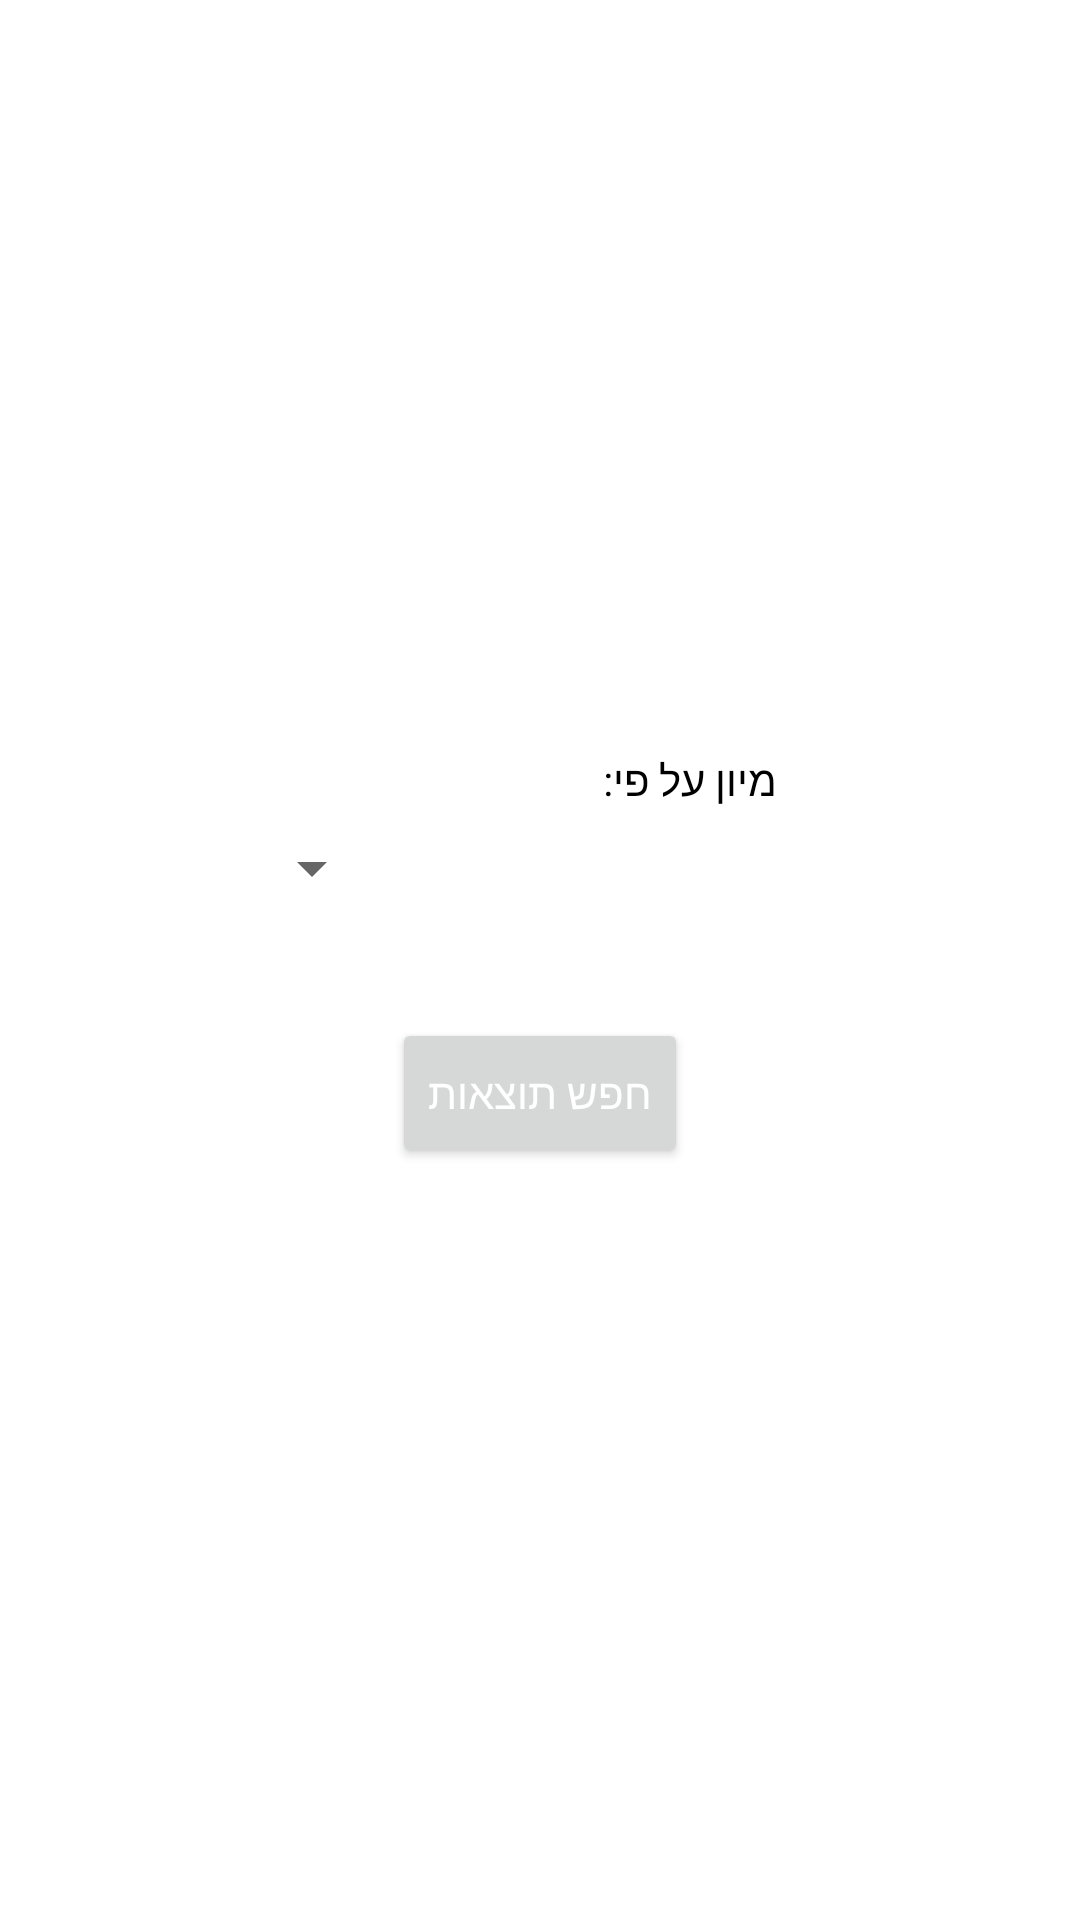

Produce the Android XML layout that renders to this screen, including the resource entries it uses.
<!-- AndroidManifest.xml: application theme Theme.VacationApp -->
<!-- res/layout/filter_users_dialog.xml -->
<?xml version="1.0" encoding="utf-8"?>
<LinearLayout
    xmlns:android="http://schemas.android.com/apk/res/android"
    android:layout_width="400dp"
    android:layout_height="300dp"
    android:layout_gravity="center"
    android:layoutDirection="rtl"
    android:gravity="center"
    android:orientation="vertical">

    <TextView
        android:layout_width="wrap_content"
        android:layout_height="wrap_content"
        android:text="מיון על פי:"
        android:layout_marginLeft="50dp"
        android:textColor="@color/black"/>

    <Spinner
        android:layout_width="200dp"
        android:id="@+id/orderSpinner"
        android:layout_marginBottom="30dp"
        android:layout_height="40dp"/>


    <Button
        android:layout_width="wrap_content"
        android:layout_height="50dp"
        android:textColor="@color/white"
        android:id="@+id/filterButton"
        android:text="חפש תוצאות"/>
</LinearLayout>
<!-- resources referenced by this layout -->
<resources>
  <color name="black">#000000</color>
  <color name="white">#ffffff</color>
  <style name="Theme.VacationApp" parent="Theme.MaterialComponents.DayNight.NoActionBar">
          <item name="colorPrimary">@color/maximumBlueGreen</item>
          <item name="colorPrimaryVariant">@color/oceanGreen</item>
          <item name="colorOnPrimary">@color/black</item>
  
          <item name="colorSecondary">@color/starCommandBlue</item>
          <item name="colorSecondaryVariant">@color/greenBlueCrayola</item>
          <item name="colorOnSecondary">@color/white</item>
          <item name="editTextBackground">@drawable/edit_text_background</item>
          <item name="android:editTextBackground">@drawable/edit_text_background</item>
          <item name="bottomNavigationStyle">@style/Widget.App.BottomNavigationView</item>
  
          <item name="windowActionBar">false</item>
          <item name="android:statusBarColor">@color/starCommandBlue</item>
          <item name="statusBarBackground">@color/starCommandBlue</item>
  
          <item name="fontFamily">@font/miriam_libre_font_family</item>
          <item name="android:windowSplashscreenContent" tools:targetApi="o">@color/greenBlueCrayola</item>
      </style>
  <color name="maximumBlueGreen">#42BABC</color>
  <color name="oceanGreen">#5DC799</color>
  <color name="starCommandBlue">#3775A1</color>
  <color name="greenBlueCrayola">#498FC1</color>
  <!-- drawable edit_text_background (drawable) -->
  <?xml version="1.0" encoding="utf-8"?>
  <shape android:shape="rectangle"
      xmlns:android="http://schemas.android.com/apk/res/android">
      <size android:width="330dp" android:height="50dp"/>
      <solid android:color="@color/lightGrey"/>
      <corners android:radius="10dp"/>
  </shape>
  <style name="Widget.App.BottomNavigationView" parent="Widget.MaterialComponents.BottomNavigationView.Colored">
          <item name="materialThemeOverlay">@style/ThemeOverlay.App.BottomNavigationView</item>
      </style>
  <color name="lightGrey">#f2f2f2f2</color>
  <style name="ThemeOverlay.App.BottomNavigationView" parent="">
          <item name="colorPrimary">?android:attr/windowBackground</item>
          <item name="colorOnPrimary">@color/gray</item>
          <item name="android:isSticky">true</item>
          <item name="iconTint">@color/white</item>
          <item name="android:layoutDirection">ltr</item>
          <item name="itemRippleColor">@color/oceanGreen</item>
      </style>
  <color name="gray">#808080</color>
</resources>
